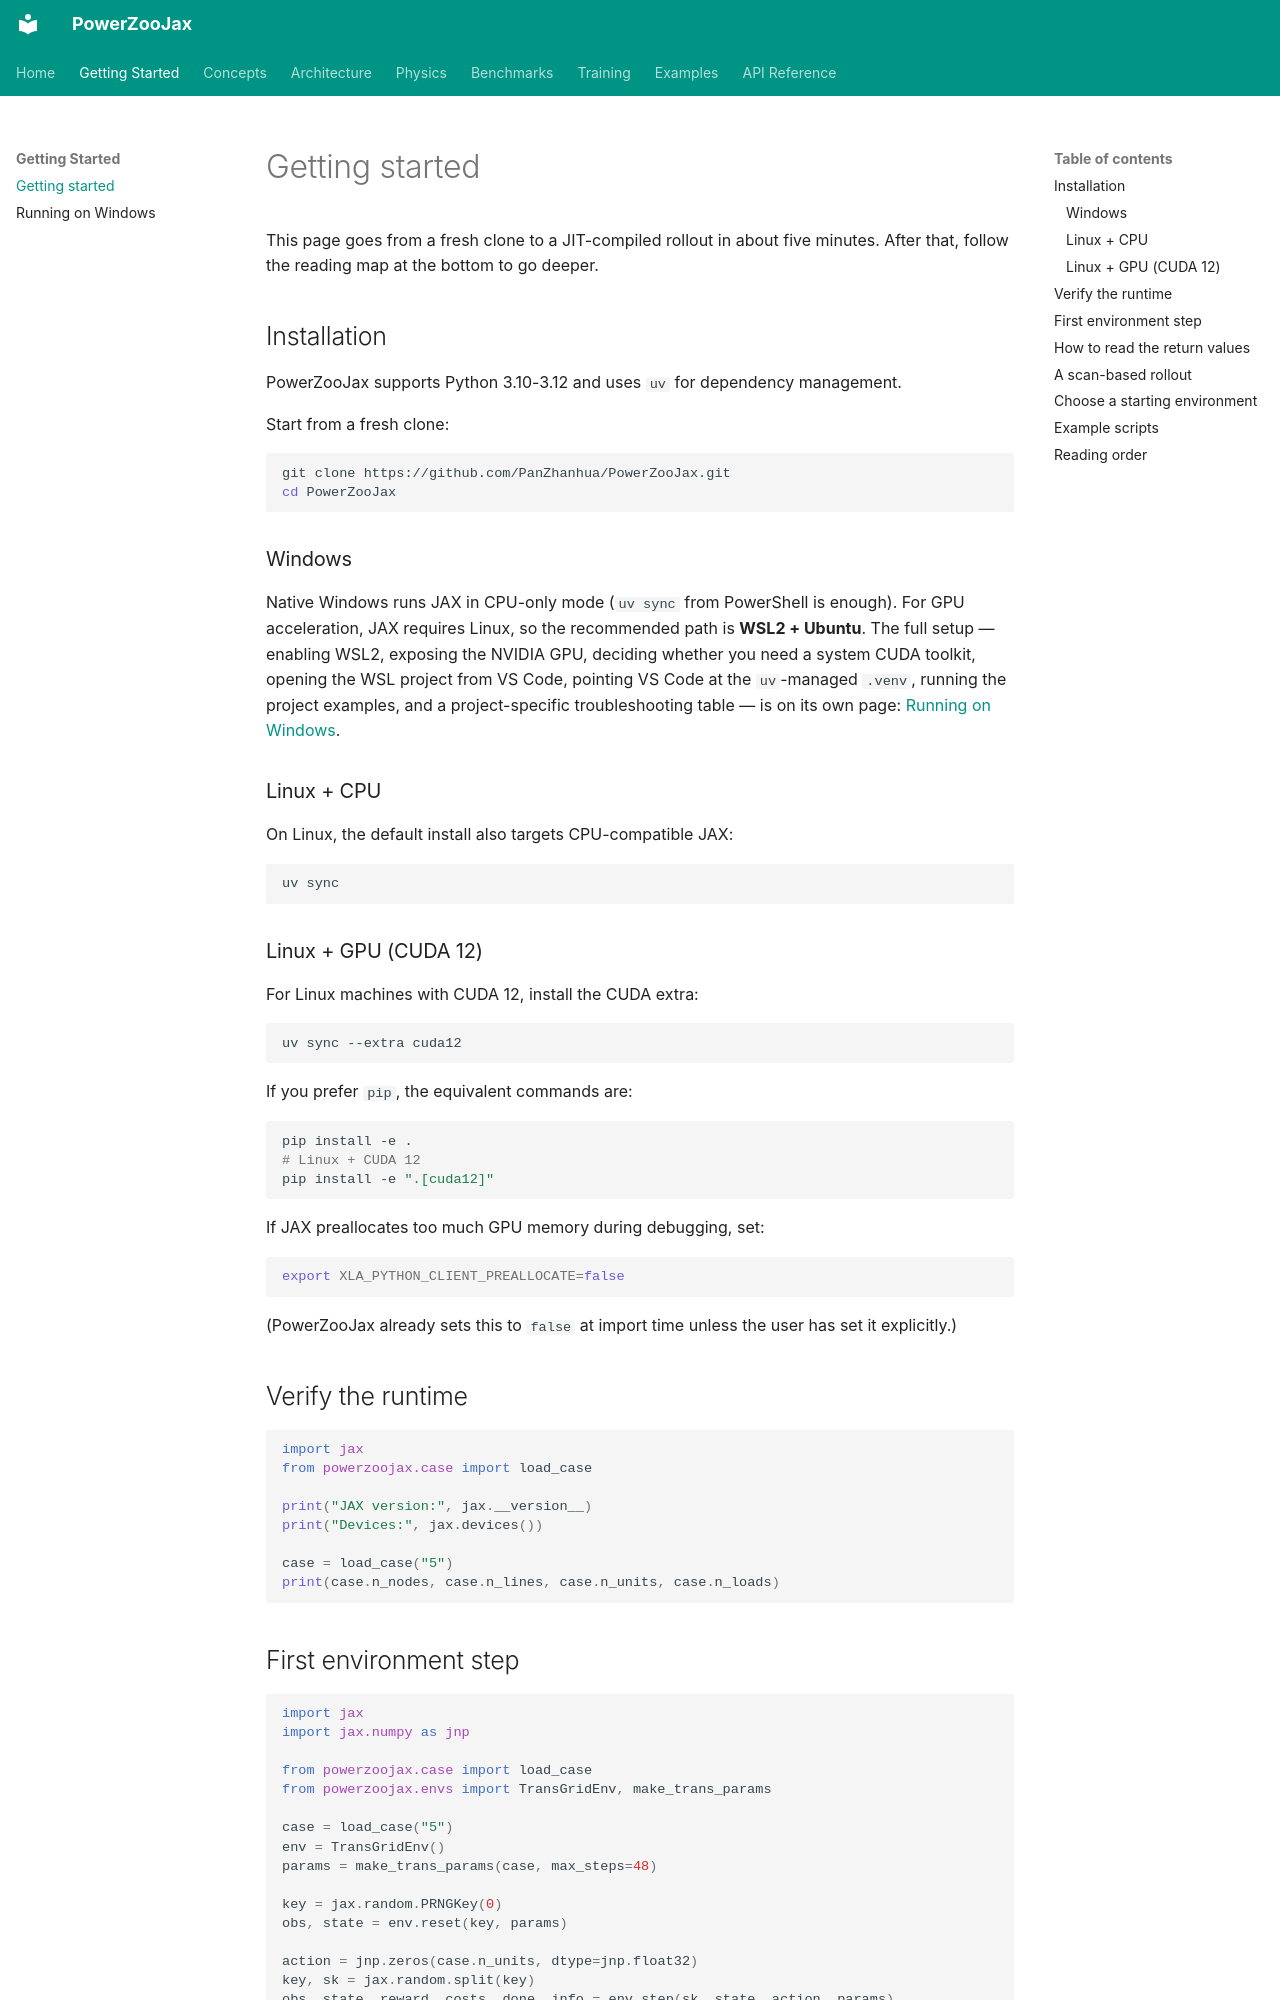

repository: PanZhanhua/PowerZooJax · page: en/getting-started/index.html · generator: mkdocs

# Getting started

This page goes from a fresh clone to a JIT-compiled rollout in about five minutes. After that, follow the reading map at the bottom to go deeper.

## Installation

PowerZooJax supports Python 3.10-3.12 and uses `uv` for dependency management.

Start from a fresh clone:

```bash
git clone https://github.com/PanZhanhua/PowerZooJax.git
cd PowerZooJax
```

### Windows

Native Windows runs JAX in CPU-only mode (`uv sync` from PowerShell is enough). For GPU acceleration, JAX requires Linux, so the recommended path is **WSL2 + Ubuntu**. The full setup — enabling WSL2, exposing the NVIDIA GPU, deciding whether you need a system CUDA toolkit, opening the WSL project from VS Code, pointing VS Code at the `uv`-managed `.venv`, running the project examples, and a project-specific troubleshooting table — is on its own page: [Running on Windows](setup/windows.md).

### Linux + CPU

On Linux, the default install also targets CPU-compatible JAX:

```bash
uv sync
```

### Linux + GPU (CUDA 12)

For Linux machines with CUDA 12, install the CUDA extra:

```bash
uv sync --extra cuda12
```

If you prefer `pip`, the equivalent commands are:

```bash
pip install -e .
# Linux + CUDA 12
pip install -e ".[cuda12]"
```

If JAX preallocates too much GPU memory during debugging, set:

```bash
export XLA_PYTHON_CLIENT_PREALLOCATE=false
```

(PowerZooJax already sets this to `false` at import time unless the user has set it explicitly.)

## Verify the runtime

```python
import jax
from powerzoojax.case import load_case

print("JAX version:", jax.__version__)
print("Devices:", jax.devices())

case = load_case("5")
print(case.n_nodes, case.n_lines, case.n_units, case.n_loads)
```

## First environment step

```python
import jax
import jax.numpy as jnp

from powerzoojax.case import load_case
from powerzoojax.envs import TransGridEnv, make_trans_params

case = load_case("5")
env = TransGridEnv()
params = make_trans_params(case, max_steps=48)

key = jax.random.PRNGKey(0)
obs, state = env.reset(key, params)

action = jnp.zeros(case.n_units, dtype=jnp.float32)
key, sk = jax.random.split(key)
obs, state, reward, costs, done, info = env.step(sk, state, action, params)

print("obs shape:", obs.shape)
print("time step:", int(state.time_step))
print("reward:  ", float(reward))
print("names:   ", env.constraint_names(params))
print("costs:   ", costs)
print("done:    ", bool(done))
print("cost_sum:", float(info["cost_sum"]))
```
